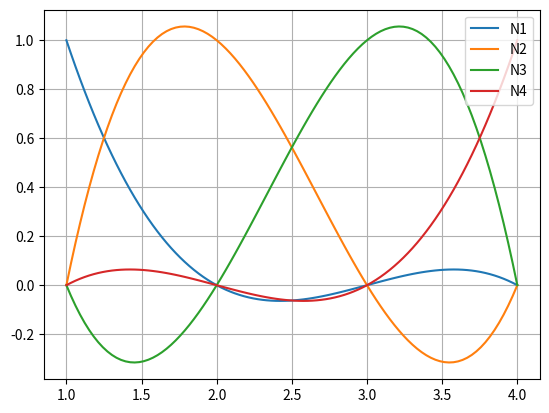
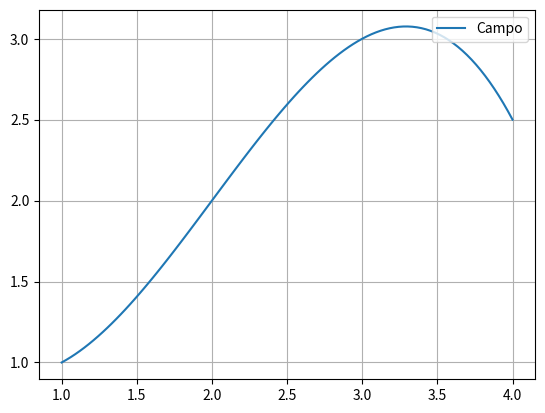

Write Python code to recreate these figures, in order.
#///////////////////////////////////////////////////////
# [redacted]
#// [email redacted]	                 ///
# [redacted]
#///////////////////////////////////////////////////////

# elemento finito com aproximação cúbica

import numpy as np
import matplotlib.pyplot as plt
from numpy.core.shape_base import block

def shape_funct(idx, domain, x):
    val = 1
    if np.size(domain) >= 3:
        for i, xd in enumerate(domain):
            if (i+1) != idx:
                val *= (x - xd)/(domain[idx-1] - xd)
    
    return val


x1 = 1
h  = 3
Dom = np.arange(x1, x1+h + 1)
val_nods = np.array([1, 2, 3, 2.5])
x = np.linspace(x1, x1+h, 100)
Campo = np.zeros(np.size(x))

plt.figure()
plt.plot(x, shape_funct(1,Dom,x), label='N1')
plt.plot(x, shape_funct(2,Dom,x), label='N2')
plt.plot(x, shape_funct(3,Dom,x), label='N3')
plt.plot(x, shape_funct(4,Dom,x), label='N4')
plt.legend(loc='upper right')
plt.grid()
plt.show(block=False)


for k, xi in enumerate(x):
    for i, node in enumerate(val_nods):
        Campo[k] += node*shape_funct(i+1,Dom,xi)

# Equivalente a:
""" 
Campo = (val_nods[0]*shape_funct(1,Dom,x) + val_nods[1]*shape_funct(2,Dom,x) + 
         val_nods[2]*shape_funct(3,Dom,x) + val_nods[3]*shape_funct(4,Dom,x) )
 """

plt.figure()
plt.plot(x, Campo, label='Campo')
plt.legend(loc='upper right')
plt.grid()
plt.show(block=True)

